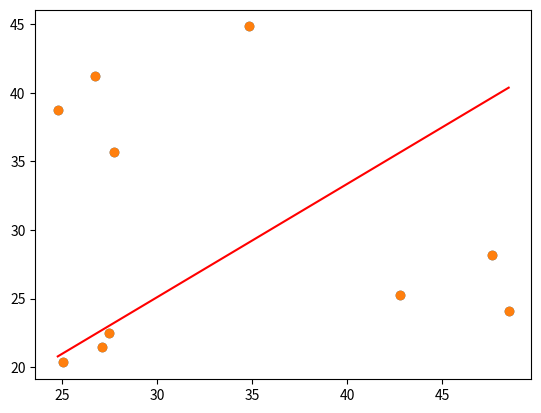

Python code for this plot:
#### fitting the line to a new dataset from --> https://towardsdatascience.com/linear-regression-and-gradient-descent-for-absolute-beginners-eef9574eadb0
import numpy as np
import matplotlib.pyplot as plt


Ds = np.random.uniform(low=20, high=50, size = (10,2))
print("Ds is:", Ds)

x_inp = Ds[:,0]
y_inp = Ds[:,1]
plt.scatter(x_inp, y_inp)
plt.show()

## fit a line

m = 0
c= 0

epochs = 1000
L = 0.0001
N = len(x_inp)
print("N is", N)

for i in range(epochs): 
    Y_pred = m*x_inp + c  # The current predicted value of Y
    D_m = (-1/N) * sum(x_inp * (y_inp - Y_pred))  # Derivative wrt m
    D_c = (-1/N) * sum(y_inp - Y_pred)  # Derivative wrt c
    m = m - L * D_m  # Update m
    c = c - L * D_c  # Update c
    
print (m, c)


Y_pred = m*x_inp + c

plt.scatter(x_inp, y_inp) 
plt.plot([min(x_inp), max(x_inp)], [min(Y_pred), max(Y_pred)], color='red')  # regression line
plt.show()
